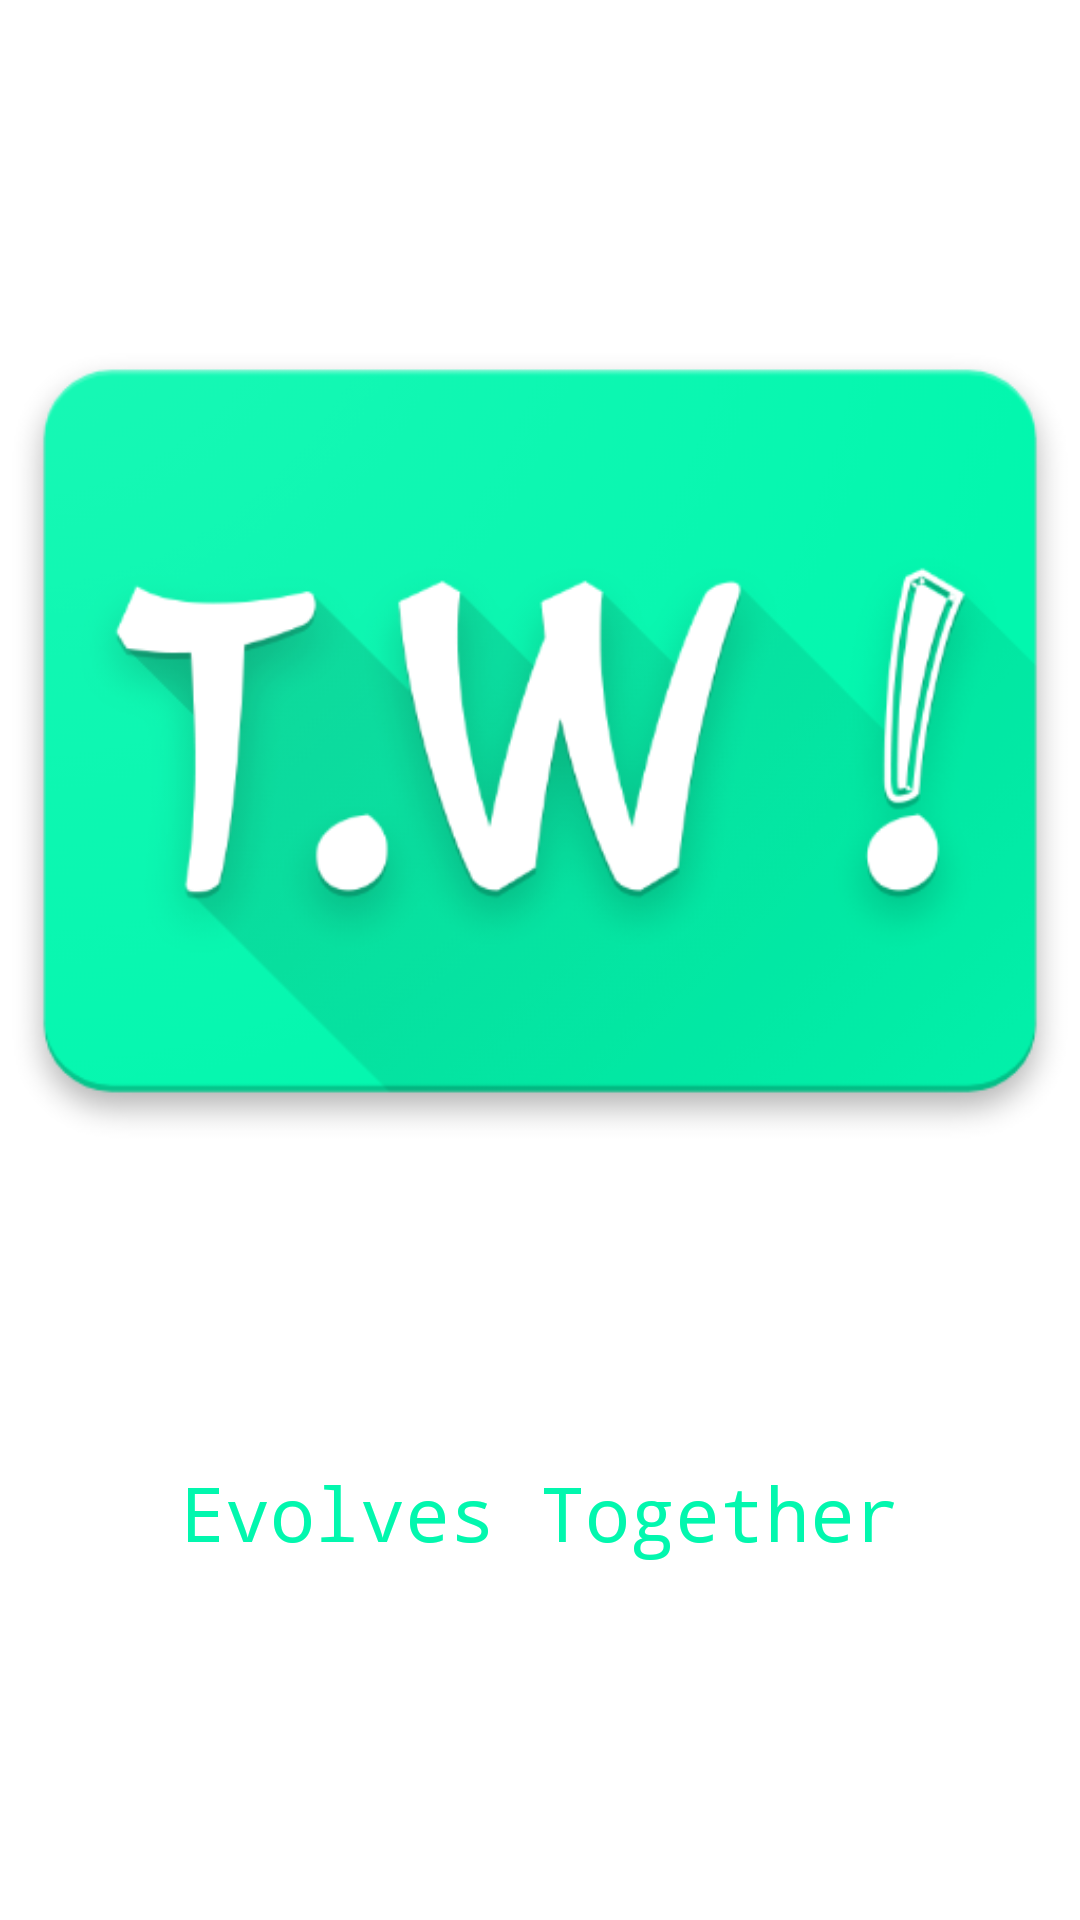

The Android layout XML behind this screen, and the referenced resources:
<!-- AndroidManifest.xml: application theme AppTheme -->
<!-- res/layout/activity_finish.xml -->
<?xml version="1.0" encoding="utf-8"?>
<LinearLayout xmlns:android="http://schemas.android.com/apk/res/android"
    xmlns:tools="http://schemas.android.com/tools"
    android:layout_width="match_parent"
    android:layout_height="match_parent"
    android:paddingBottom="@dimen/activity_vertical_margin"
    android:paddingLeft="@dimen/activity_horizontal_margin"
    android:paddingRight="@dimen/activity_horizontal_margin"
    android:paddingTop="@dimen/activity_vertical_margin"
    android:orientation="vertical"
    android:weightSum="2.1"
    android:gravity="center"
    android:background="@android:color/white"
    tools:context="evolves.thenwhat.FinishActivity">


    <ImageView
        android:layout_width="match_parent"
        android:layout_height="0dp"
        android:layout_weight="1.6"
        android:src="@mipmap/launcher"
        android:contentDescription="@string/app_name" />

    <TextView
        android:layout_width="wrap_content"
        android:layout_height="0dp"
        android:layout_weight=".5"
        android:text="Evolves Together"
        android:id="@+id/launcherText"
        android:textSize="25sp"
        android:textColor="@color/iconColor"/>

</LinearLayout>
<!-- resources referenced by this layout -->
<resources>
  <color name="iconColor">#02f7ae</color>
  <!-- mipmap launcher: png bitmap (mipmap-xxxhdpi, 85247 bytes) -->
  <string name="app_name">Then What !</string>
  <style name="AppTheme" parent="Theme.AppCompat.Light.NoActionBar">
          
          <item name="colorPrimary">@color/DodgerBlue</item>
          <item name="colorPrimaryDark">@color/iconColor</item>
          <item name="colorAccent">@color/Crimson</item>
          <item name="android:textSize">18sp</item>
          <item name="android:textColor">@color/black</item>
          <item name="android:typeface">monospace</item>
  
      </style>
  <color name="DodgerBlue">#1E90FF</color>
  <color name="Crimson">#DC143C</color>
  <color name="black">#000000</color>
</resources>
